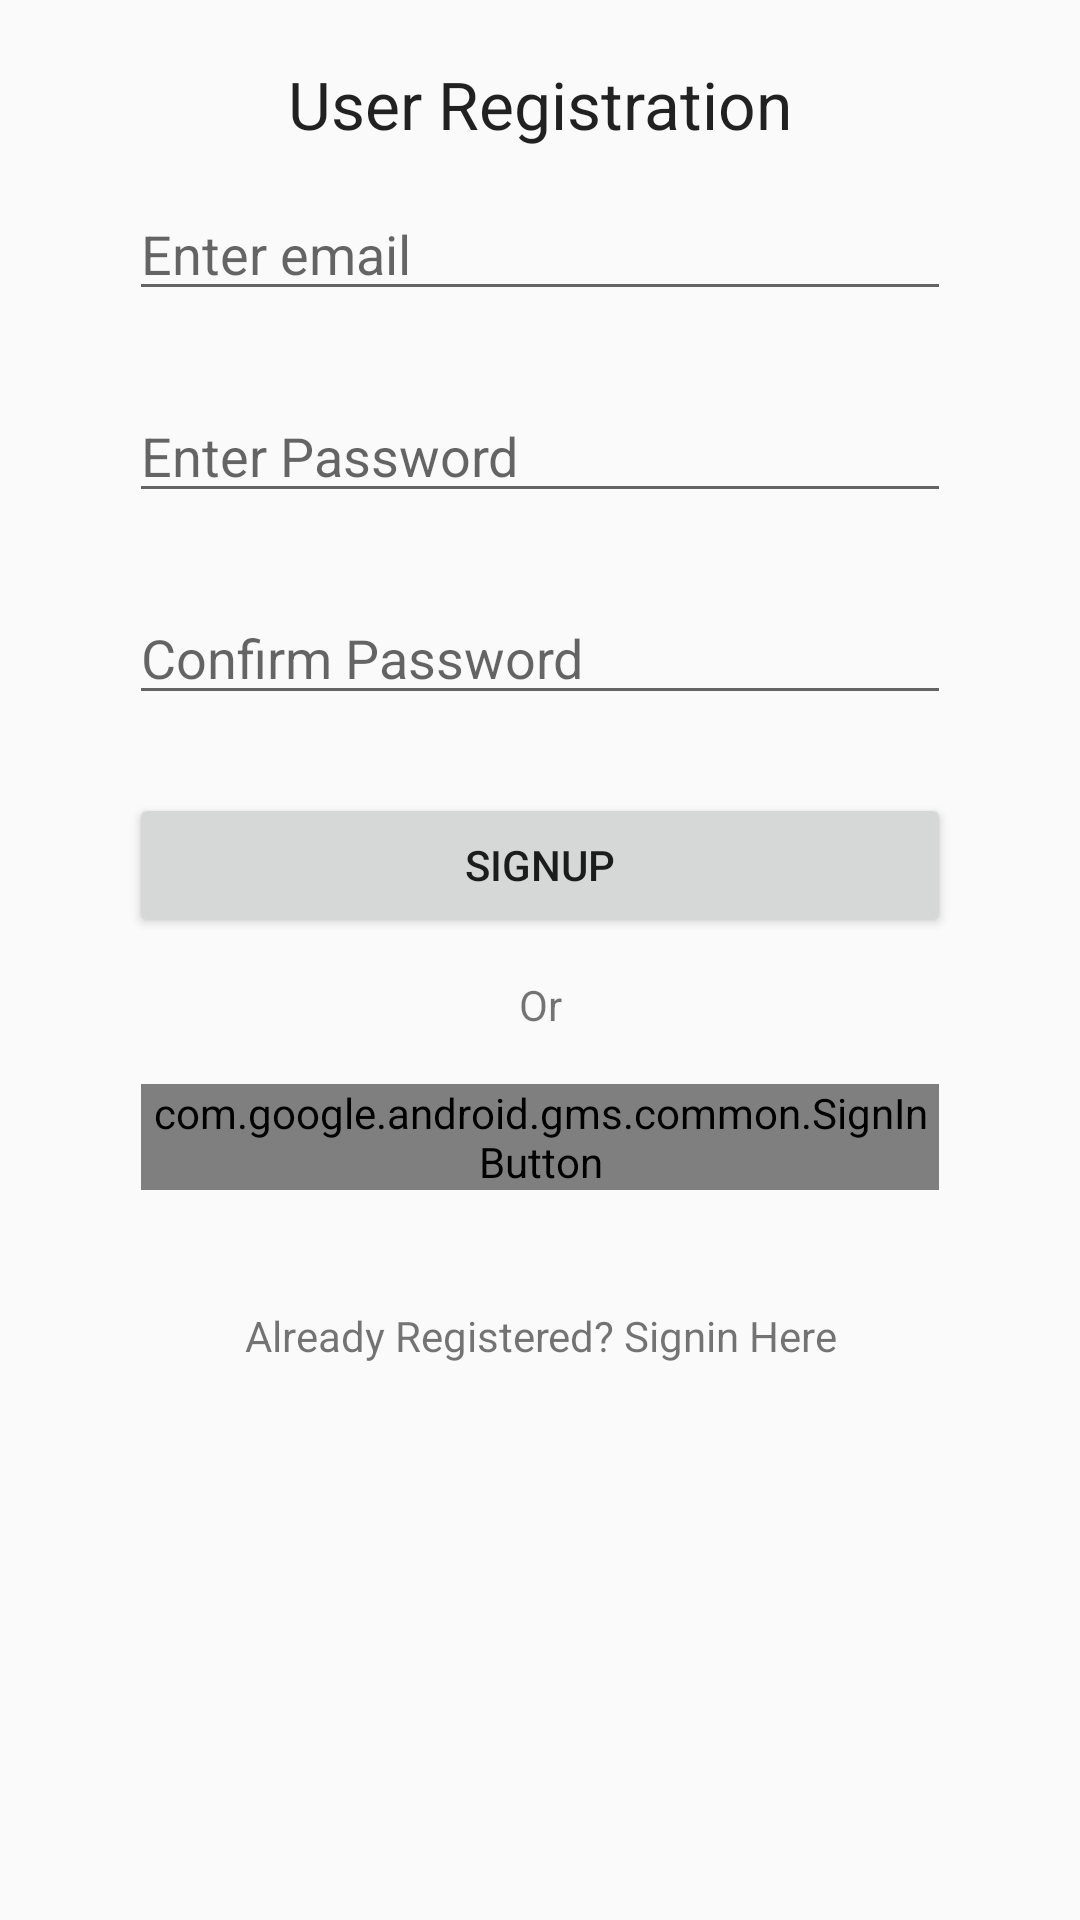

This screen was rendered from an Android layout file. Write that file and the resources it references.
<!-- AndroidManifest.xml: application theme AppTheme -->
<!-- res/layout/activity_signinorup.xml -->
<?xml version="1.0" encoding="utf-8"?>
<RelativeLayout xmlns:android="http://schemas.android.com/apk/res/android"
    xmlns:tools="http://schemas.android.com/tools"
    android:layout_width="match_parent"
    android:layout_height="match_parent"
    android:orientation="vertical"
    android:paddingBottom="@dimen/activity_vertical_margin"
    android:paddingTop="@dimen/activity_vertical_margin"
    android:paddingLeft="@dimen/activity_horizontal_margin"
    android:paddingRight="@dimen/activity_horizontal_margin"
    tools:context=".SignInOrUp" >

    <LinearLayout
        android:orientation="vertical" android:layout_width="match_parent"
        android:layout_height="match_parent"
        android:layout_centerVertical="true" >

        <TextView
            android:layout_width="wrap_content"
            android:layout_height="wrap_content"
            android:textAppearance="?android:attr/textAppearanceLarge"
            android:text="User Registration"
            android:id="@+id/textView"
            android:layout_gravity="center_horizontal" />

        <EditText
            android:id="@+id/editTextEmail"
            android:layout_width="match_parent"
            android:layout_height="wrap_content"
            android:layout_margin="13dp"
            android:hint="Enter email"
            android:inputType="textEmailAddress" />

        <EditText
            android:id="@+id/editTextPassword"
            android:layout_width="match_parent"
            android:layout_height="wrap_content"
            android:layout_margin="13dp"
            android:hint="Enter Password"
            android:inputType="textPassword" />

        <EditText
            android:id="@+id/editTextConfirmPassword"
            android:layout_width="match_parent"
            android:layout_height="wrap_content"
            android:layout_margin="13dp"
            android:hint="Confirm Password"
            android:inputType="textPassword" />

        <Button
            android:id="@+id/buttonSignup"
            android:layout_width="match_parent"
            android:layout_height="wrap_content"
            android:layout_margin="13dp"
            android:text="Signup" />

        <TextView
            android:layout_width="match_parent"
            android:layout_height="wrap_content"
            android:textAlignment="center"
            android:text="Or" />

        <com.google.android.gms.common.SignInButton
            android:layout_width="match_parent"
            android:layout_height="wrap_content"
            android:id="@+id/googleButton"
            android:layout_margin="17dp" ></com.google.android.gms.common.SignInButton>

        <TextView
            android:text="Already Registered? Signin Here"
            android:id="@+id/textViewSignin"
            android:textAlignment="center"
            android:layout_margin="22dp"
            android:layout_width="match_parent"
            android:layout_height="match_parent" />

    </LinearLayout>

</RelativeLayout>
<!-- resources referenced by this layout -->
<resources>
  <dimen name="activity_horizontal_margin">30dp</dimen>
  <dimen name="activity_vertical_margin">20dp</dimen>
  <style name="AppTheme" parent="Theme.AppCompat.Light.NoActionBar">
          
          <item name="colorPrimary">@color/colorPrimary</item>
          <item name="colorPrimaryDark">#c5002b</item>
          <item name="colorAccent">@color/colorSplash</item>
      </style>
  <color name="colorPrimary">#4e7f84</color>
  <color name="colorSplash">#c5002b</color>
</resources>
